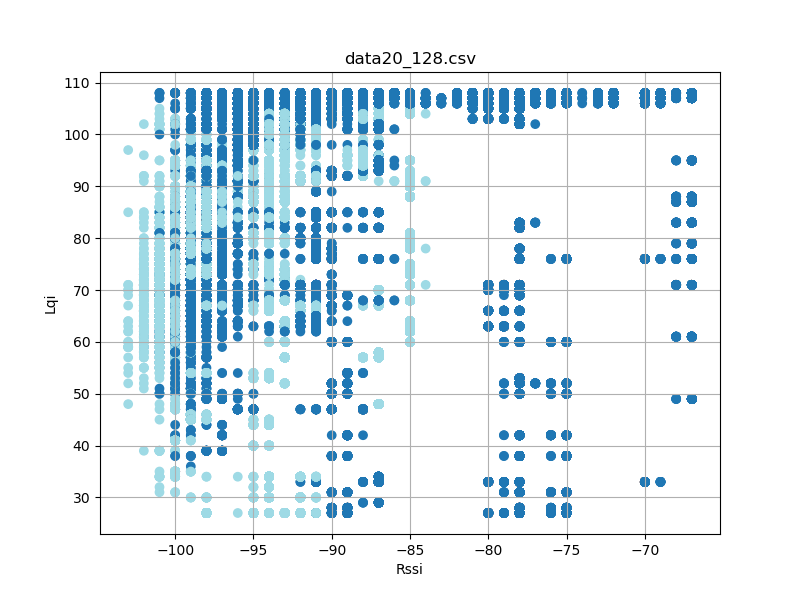

Data behind this chart, as committed beside it:
timestamp, rssi, lqi, device_id
'2023-08-26 12:26:05666', -78, 107, 5
'2023-08-26 12:26:05667', -87, 108, 5
'2023-08-26 12:26:05756', -78, 107, 5
'2023-08-26 12:26:05756', -87, 108, 5
'2023-08-26 12:26:05849', -87, 108, 5
'2023-08-26 12:26:05850', -78, 107, 5
'2023-08-26 12:26:05943', -78, 107, 5
'2023-08-26 12:26:05943', -87, 108, 5
'2023-08-26 12:26:06037', -78, 107, 5
'2023-08-26 12:26:06037', -87, 108, 5
'2023-08-26 12:26:06131', -79, 107, 5
'2023-08-26 12:26:06131', -87, 108, 5
'2023-08-26 12:26:06224', -87, 108, 5
'2023-08-26 12:26:06225', -78, 107, 5
'2023-08-26 12:26:06317', -78, 107, 5
'2023-08-26 12:26:06318', -87, 108, 5
'2023-08-26 12:26:06412', -78, 107, 5
'2023-08-26 12:26:06412', -87, 108, 5
'2023-08-26 12:26:06506', -78, 107, 5
'2023-08-26 12:26:06506', -87, 108, 5
'2023-08-26 12:26:06600', -78, 107, 5
'2023-08-26 12:26:06600', -87, 108, 5
'2023-08-26 12:26:06694', -78, 107, 5
'2023-08-26 12:26:06694', -87, 108, 5
'2023-08-26 12:26:06787', -87, 108, 5
'2023-08-26 12:26:06788', -78, 107, 5
'2023-08-26 12:26:06881', -78, 107, 5
'2023-08-26 12:26:06881', -87, 108, 5
'2023-08-26 12:26:06975', -78, 107, 5
'2023-08-26 12:26:06975', -87, 108, 5
'2023-08-26 12:26:07068', -78, 107, 5
'2023-08-26 12:26:07069', -87, 108, 5
'2023-08-26 12:26:07161', -87, 108, 5
'2023-08-26 12:26:07162', -78, 107, 5
'2023-08-26 12:26:07255', -78, 107, 5
'2023-08-26 12:26:07256', -87, 108, 5
'2023-08-26 12:26:07349', -78, 107, 5
'2023-08-26 12:26:07350', -87, 108, 5
'2023-08-26 12:26:07443', -78, 107, 5
'2023-08-26 12:26:07443', -87, 108, 5
'2023-08-26 12:26:07537', -78, 107, 5
'2023-08-26 12:26:07538', -87, 108, 5
'2023-08-26 12:26:07630', -87, 108, 5
'2023-08-26 12:26:07631', -78, 107, 5
'2023-08-26 12:26:07724', -78, 107, 5
'2023-08-26 12:26:07724', -87, 108, 5
'2023-08-26 12:26:07818', -78, 107, 5
'2023-08-26 12:26:07819', -87, 108, 5
'2023-08-26 12:26:07912', -78, 107, 5
'2023-08-26 12:26:07913', -87, 108, 5
'2023-08-26 12:26:08006', -78, 107, 5
'2023-08-26 12:26:08006', -87, 108, 5
'2023-08-26 12:26:08099', -87, 108, 5
'2023-08-26 12:26:08100', -78, 107, 5
'2023-08-26 12:26:08193', -78, 107, 5
'2023-08-26 12:26:08193', -88, 108, 5
'2023-08-26 12:26:08287', -78, 107, 5
'2023-08-26 12:26:08287', -87, 108, 5
'2023-08-26 12:26:08381', -78, 107, 5
'2023-08-26 12:26:08381', -87, 108, 5
... 91,846 more rows
